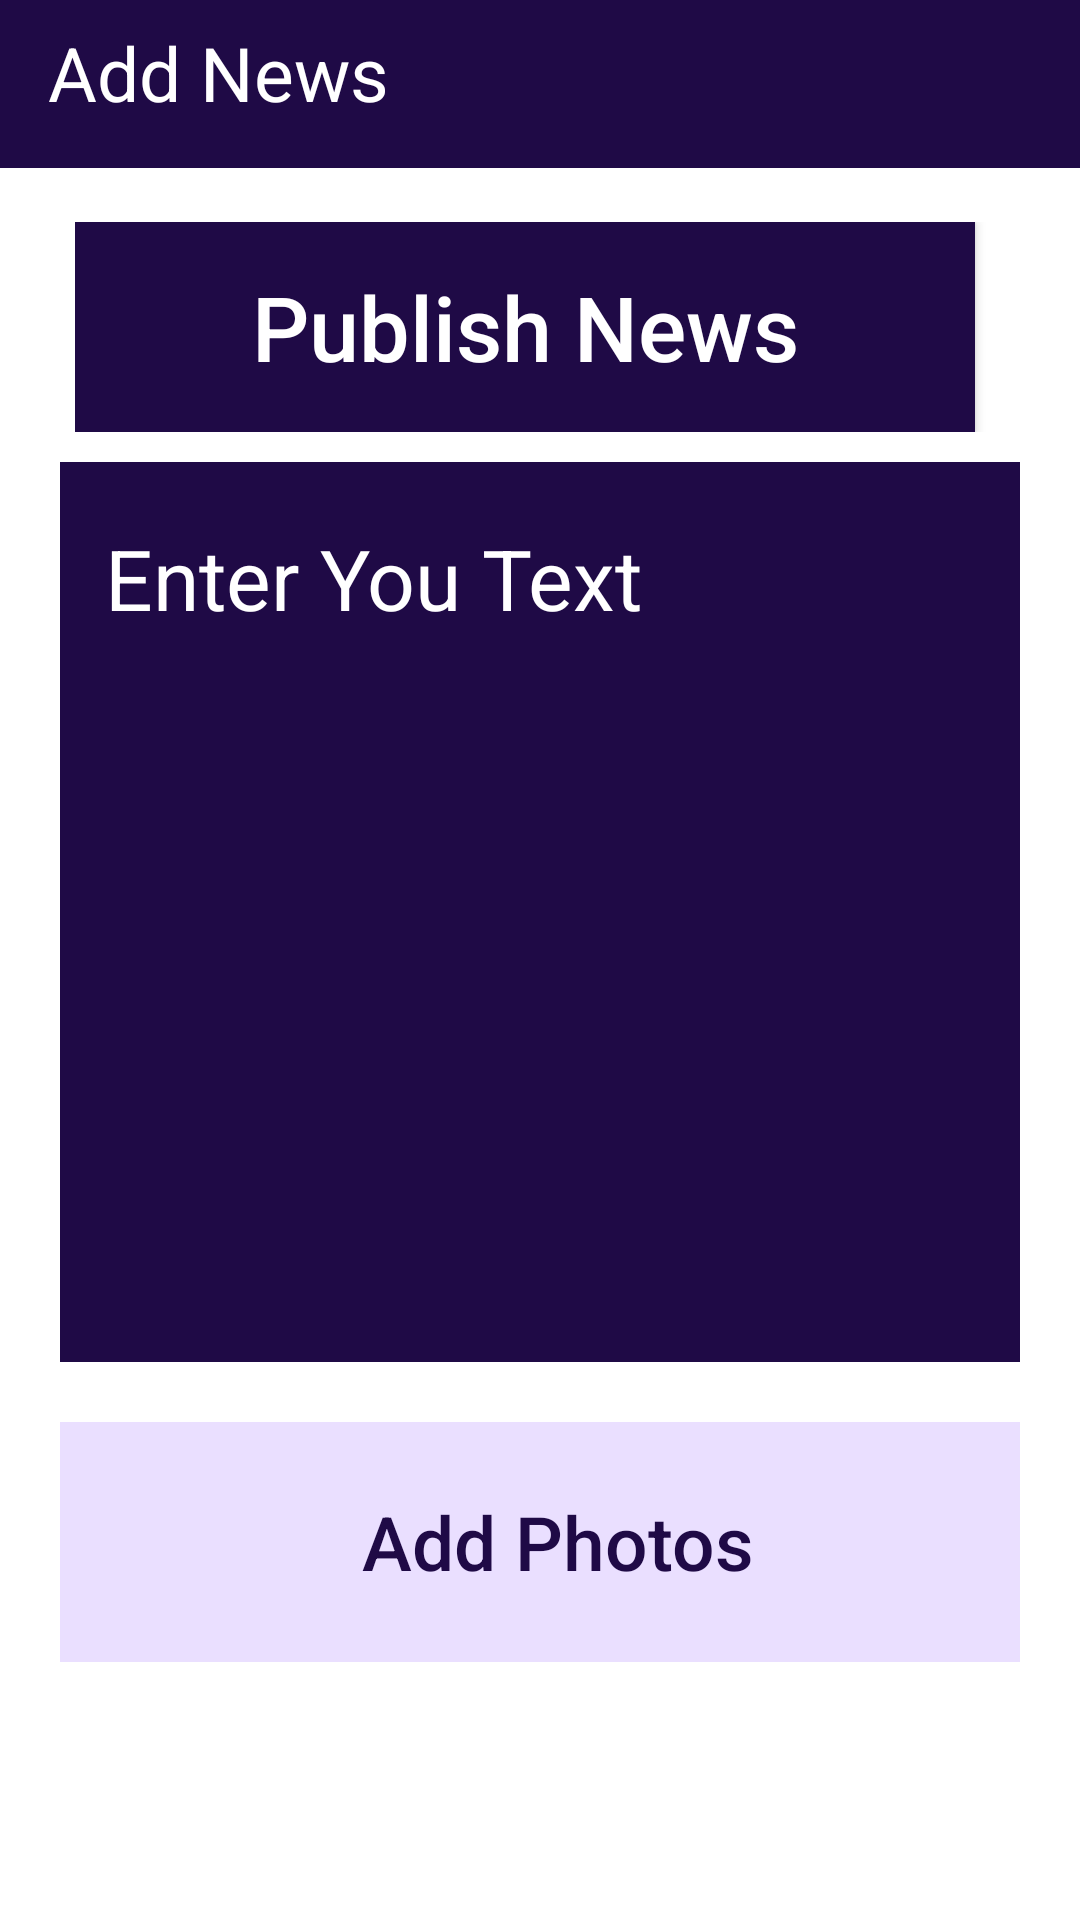

Android layout source for this screen:
<!-- AndroidManifest.xml: application theme AppTheme -->
<!-- res/layout/activity_add_post.xml -->
<?xml version="1.0" encoding="utf-8"?>
<RelativeLayout xmlns:android="http://schemas.android.com/apk/res/android"
    xmlns:app="http://schemas.android.com/apk/res-auto"
    xmlns:tools="http://schemas.android.com/tools"
    android:layout_width="match_parent"
    android:layout_height="match_parent"
    android:background="@color/white"
    tools:context="com.eaapps.thebesacademy.Post.AddPost">

    <LinearLayout
        android:layout_width="match_parent"
        android:layout_height="match_parent"
        android:orientation="vertical">

        <android.support.v7.widget.Toolbar
            android:id="@+id/toolbar2"
            android:layout_width="match_parent"
            android:layout_height="wrap_content"
            android:layout_marginBottom="8dp"
            android:background="@color/colorMain"
            android:minHeight="?attr/actionBarSize"
            android:theme="?attr/actionBarTheme"
            app:titleTextColor="@color/white">

            <RelativeLayout
                android:layout_width="match_parent"
                android:layout_height="41dp"
                tools:layout_editor_absoluteX="140dp"
                tools:layout_editor_absoluteY="19dp">

                <TextView
                    android:id="@+id/textView4"
                    android:layout_width="wrap_content"
                    android:layout_height="wrap_content"
                    android:gravity="center"
                    android:text="Add News"
                    android:textColor="@color/white"
                    android:textSize="25dp" />
            </RelativeLayout>
        </android.support.v7.widget.Toolbar>

        <android.support.v4.widget.NestedScrollView
            android:layout_width="match_parent"
            android:layout_height="match_parent">

            <LinearLayout
                android:layout_width="match_parent"
                android:layout_height="wrap_content"
                android:layout_margin="10dp"
                android:gravity="center|top"

                android:orientation="vertical">

                <LinearLayout
                    android:layout_width="match_parent"
                    android:layout_height="wrap_content"
                    android:layout_marginLeft="10dp"
                    android:gravity="left">

                    <Button
                        android:id="@+id/publishNews"
                        android:layout_width="wrap_content"
                        android:layout_height="wrap_content"
                        android:background="@color/colorMain"
                        android:minHeight="70dp"
                        android:minWidth="300dp"
                        android:text="Publish News"
                        android:textAllCaps="false"
                        android:textColor="@color/white"
                        android:textSize="30sp" />
                </LinearLayout>

                <EditText
                    android:id="@+id/editPost"
                    android:layout_width="match_parent"
                    android:layout_height="wrap_content"
                    android:layout_margin="10dp"
                    android:background="@color/colorMain"
                    android:gravity="top|center|left"
                    android:hint="Enter You Text"
                    android:inputType="text"
                    android:minHeight="300dp"
                    android:paddingLeft="15dp"
                    android:paddingRight="15dp"
                    android:paddingTop="20dp"
                    android:textColor="@color/white"
                    android:textColorHint="@color/white"
                    android:textSize="28sp" />

                <LinearLayout
                    android:layout_width="match_parent"
                    android:layout_height="wrap_content"
                    android:layout_margin="10dp"
                    android:gravity="center"
                    android:orientation="horizontal">

                    <Button
                        android:id="@+id/addPhoto"
                        android:layout_width="500dp"
                        android:layout_height="80dp"
                        android:layout_marginRight="10dp"
                        android:background="@drawable/shape_post_camera"
                        android:drawableLeft="@drawable/photo_camera32"
                        android:paddingLeft="20dp"
                        android:paddingRight="30dp"
                        android:text="Add Photos"
                        android:textAllCaps="false"
                        android:textColor="@color/colorMain"
                        android:textSize="25sp" />
                </LinearLayout>

                <android.support.v7.widget.RecyclerView
                    android:id="@+id/recyclePhoto"
                    android:layout_width="match_parent"
                    android:layout_height="match_parent"
                    android:layout_marginTop="10dp" />

            </LinearLayout>

        </android.support.v4.widget.NestedScrollView>


    </LinearLayout>


</RelativeLayout>
<!-- resources referenced by this layout -->
<resources>
  <color name="colorMain">#1F0A46</color>
  <color name="white">#ffffff</color>
  <!-- drawable photo_camera32: png bitmap (drawable, 838 bytes) -->
  <!-- drawable shape_post_camera (drawable) -->
  <?xml version="1.0" encoding="utf-8"?>
  <selector xmlns:android="http://schemas.android.com/apk/res/android">
  
      <item android:state_pressed="true">
          <shape android:shape="rectangle">
              <solid android:color="@color/hint" />
              <corners android:radius="60dp" />
          </shape>
      </item>
  
  
      <item android:state_selected="true">
          <shape android:shape="rectangle">
              <solid android:color="@color/hint" />
              <corners android:radius="60dp" />
          </shape>
      </item>
  
  
      <item>
          <shape android:shape="rectangle">
              <solid android:color="@color/whiteLow" />
              <corners android:radius="60dp" />
          </shape>
      </item>
  
  
  </selector>
  <style name="AppTheme" parent="Theme.AppCompat.Light.NoActionBar">
          
          <item name="colorPrimary">@color/colorPrimary</item>
          <item name="colorPrimaryDark">@color/colorPrimaryDark</item>
          <item name="colorAccent">@color/colorAccent</item>
          <item name="colorControlNormal">@color/colorMain</item>
          <item name="colorControlActivated">@color/colorMain</item>
          <item name="colorControlHighlight">@color/colorMain</item>
          <item name="android:itemBackground">@color/white</item>
          <item name="actionBarPopupTheme">@style/PopupTheme</item>
          <item name="actionMenuTextColor">@color/white</item>
      </style>
  <color name="hint">#3c1f0a46</color>
  <color name="whiteLow">#eadfff</color>
  <color name="colorPrimary">#3F51B5</color>
  <color name="colorPrimaryDark">#303F9F</color>
  <color name="colorAccent">#FF4081</color>
  <style name="PopupTheme" parent="@style/ThemeOverlay.AppCompat.Light">
          <item name="android:textColorSecondary">#ffffff</item>
      </style>
</resources>
